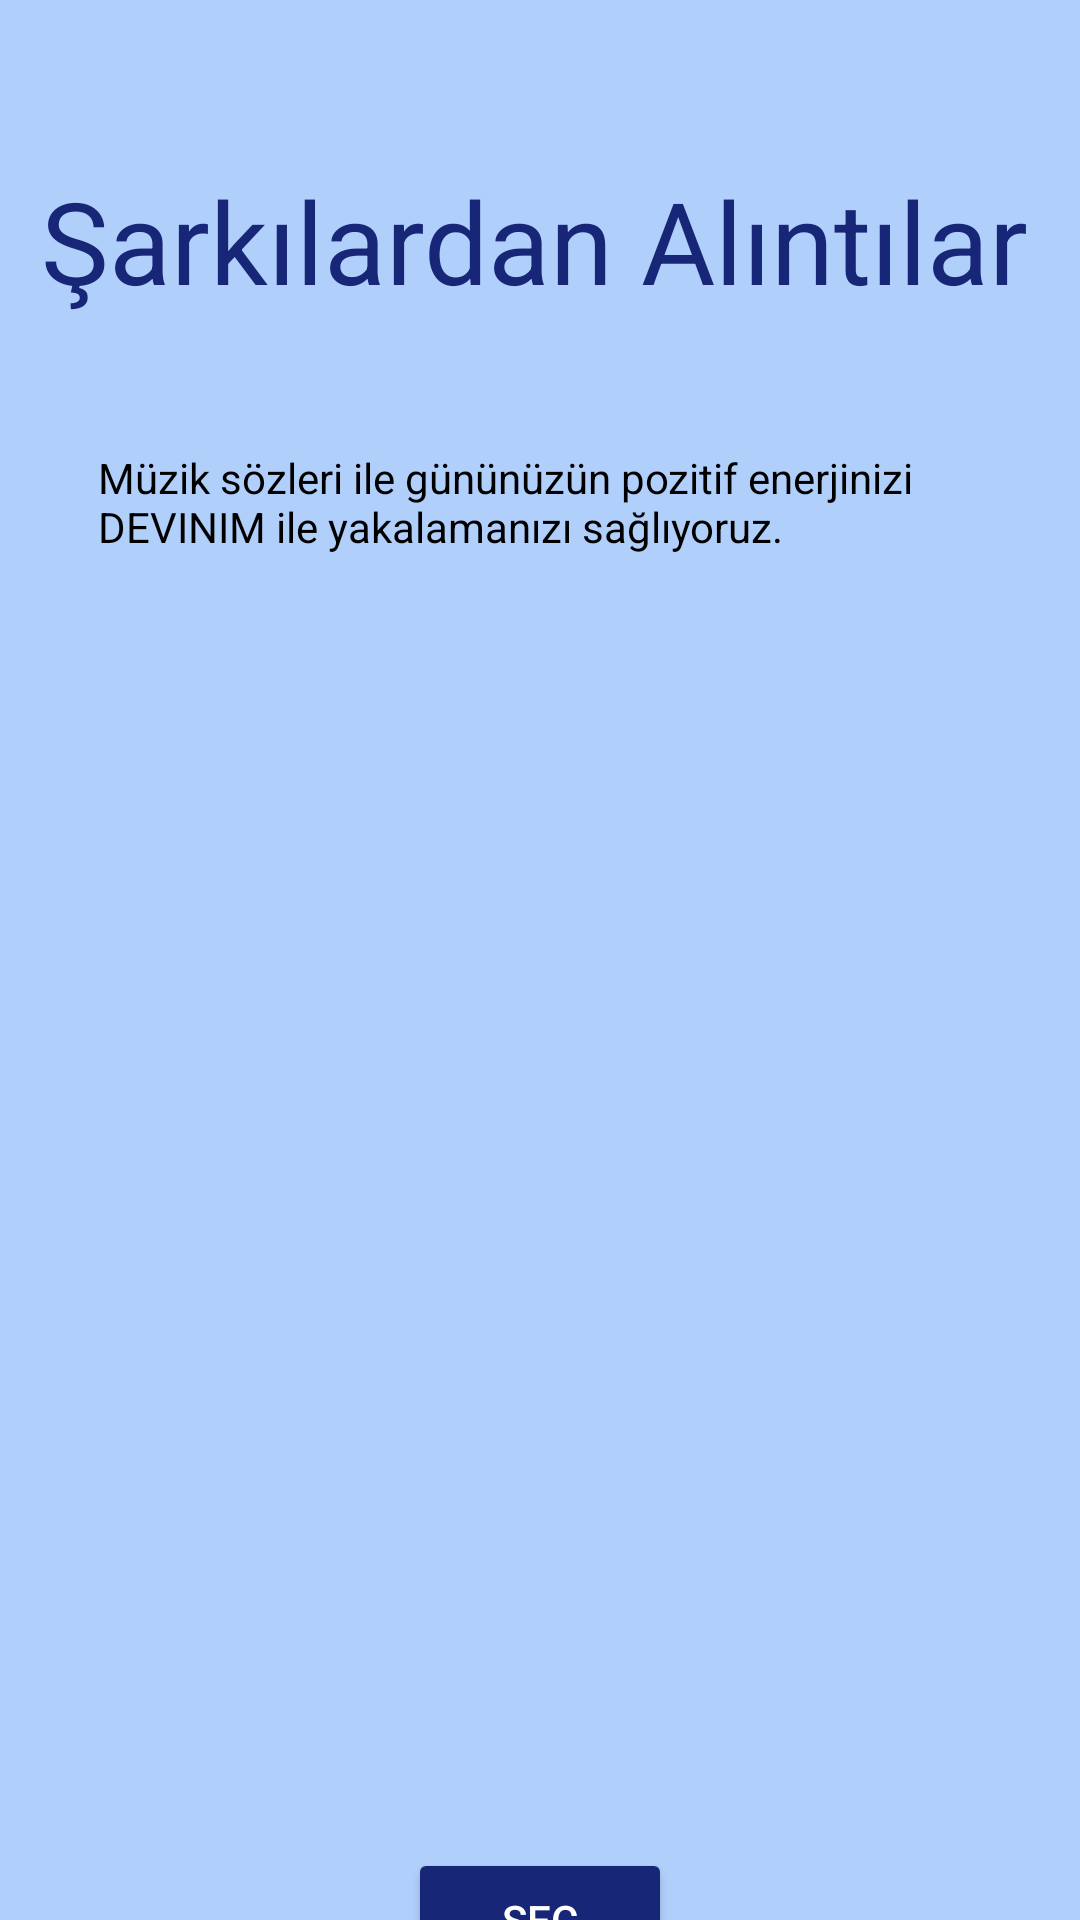

Write the Android layout XML for this screen, with the resource values it uses.
<!-- AndroidManifest.xml: application theme Theme.Devinimappp -->
<!-- res/layout/activity_sarkilar.xml -->
<?xml version="1.0" encoding="utf-8"?>
<androidx.constraintlayout.widget.ConstraintLayout xmlns:android="http://schemas.android.com/apk/res/android"
    xmlns:app="http://schemas.android.com/apk/res-auto"
    xmlns:tools="http://schemas.android.com/tools"
    android:layout_width="match_parent"
    android:layout_height="match_parent"
    android:background="#B1CFFB"
    tools:context=".sarkilar">
    <TextView
        android:id="@+id/baslik"
        android:layout_width="333dp"
        android:layout_height="63dp"
        android:text="Şarkılardan Alıntılar"
        android:textColor="#182678"
        android:textSize="38dp"
        app:layout_constraintBottom_toBottomOf="parent"
        app:layout_constraintEnd_toEndOf="parent"
        app:layout_constraintStart_toStartOf="parent"
        app:layout_constraintTop_toTopOf="parent"
        app:layout_constraintVertical_bias="0.095" />
    <TextView
        android:id="@+id/aciklamaa"
        android:layout_width="294dp"
        android:layout_height="490dp"
        android:layout_marginTop="32dp"
        android:text="@string/sarkilar_aciklama"
        android:textColor="@color/black"
        app:layout_constraintBottom_toBottomOf="parent"
        app:layout_constraintEnd_toEndOf="parent"
        app:layout_constraintHorizontal_bias="0.495"
        app:layout_constraintStart_toStartOf="parent"
        app:layout_constraintTop_toBottomOf="@+id/baslik"
        app:layout_constraintVertical_bias="0.0" />
    <Button
        android:id="@+id/sarkilarSecBtn"
        android:layout_width="wrap_content"
        android:layout_height="wrap_content"
        android:text="SEÇ"
        android:textColor="@color/white"
        app:backgroundTint="#182678"
        app:layout_constraintBottom_toBottomOf="parent"
        app:layout_constraintEnd_toEndOf="parent"
        app:layout_constraintStart_toStartOf="parent"
        app:layout_constraintTop_toBottomOf="@+id/aciklamaa" />
</androidx.constraintlayout.widget.ConstraintLayout>
<!-- resources referenced by this layout -->
<resources>
  <string name="sarkilar_aciklama">Müzik sözleri ile gününüzün pozitif enerjinizi DEVINIM ile yakalamanızı sağlıyoruz.</string>
  <style name="Theme.Devinimappp" parent="Theme.MaterialComponents.DayNight.DarkActionBar">
          
          <item name="colorPrimary">@color/purple_500</item>
          <item name="colorPrimaryVariant">@color/purple_700</item>
          <item name="colorOnPrimary">@color/white</item>
          
          <item name="colorSecondary">@color/teal_200</item>
          <item name="colorSecondaryVariant">@color/teal_700</item>
          <item name="colorOnSecondary">@color/black</item>
          
          <item name="android:statusBarColor" tools:targetApi="l">?attr/colorPrimaryVariant</item>
          
      </style>
  <!-- not gathered from this repository: default colours our renderer supplied (Android Studio template values) -->
  <color name="purple_500">#FF6200EE</color>
  <color name="purple_700">#FF3700B3</color>
  <color name="teal_200">#FF03DAC5</color>
  <color name="teal_700">#FF018786</color>
  <color name="black">#FF000000</color>
  <color name="white">#FFFFFFFF</color>
</resources>
